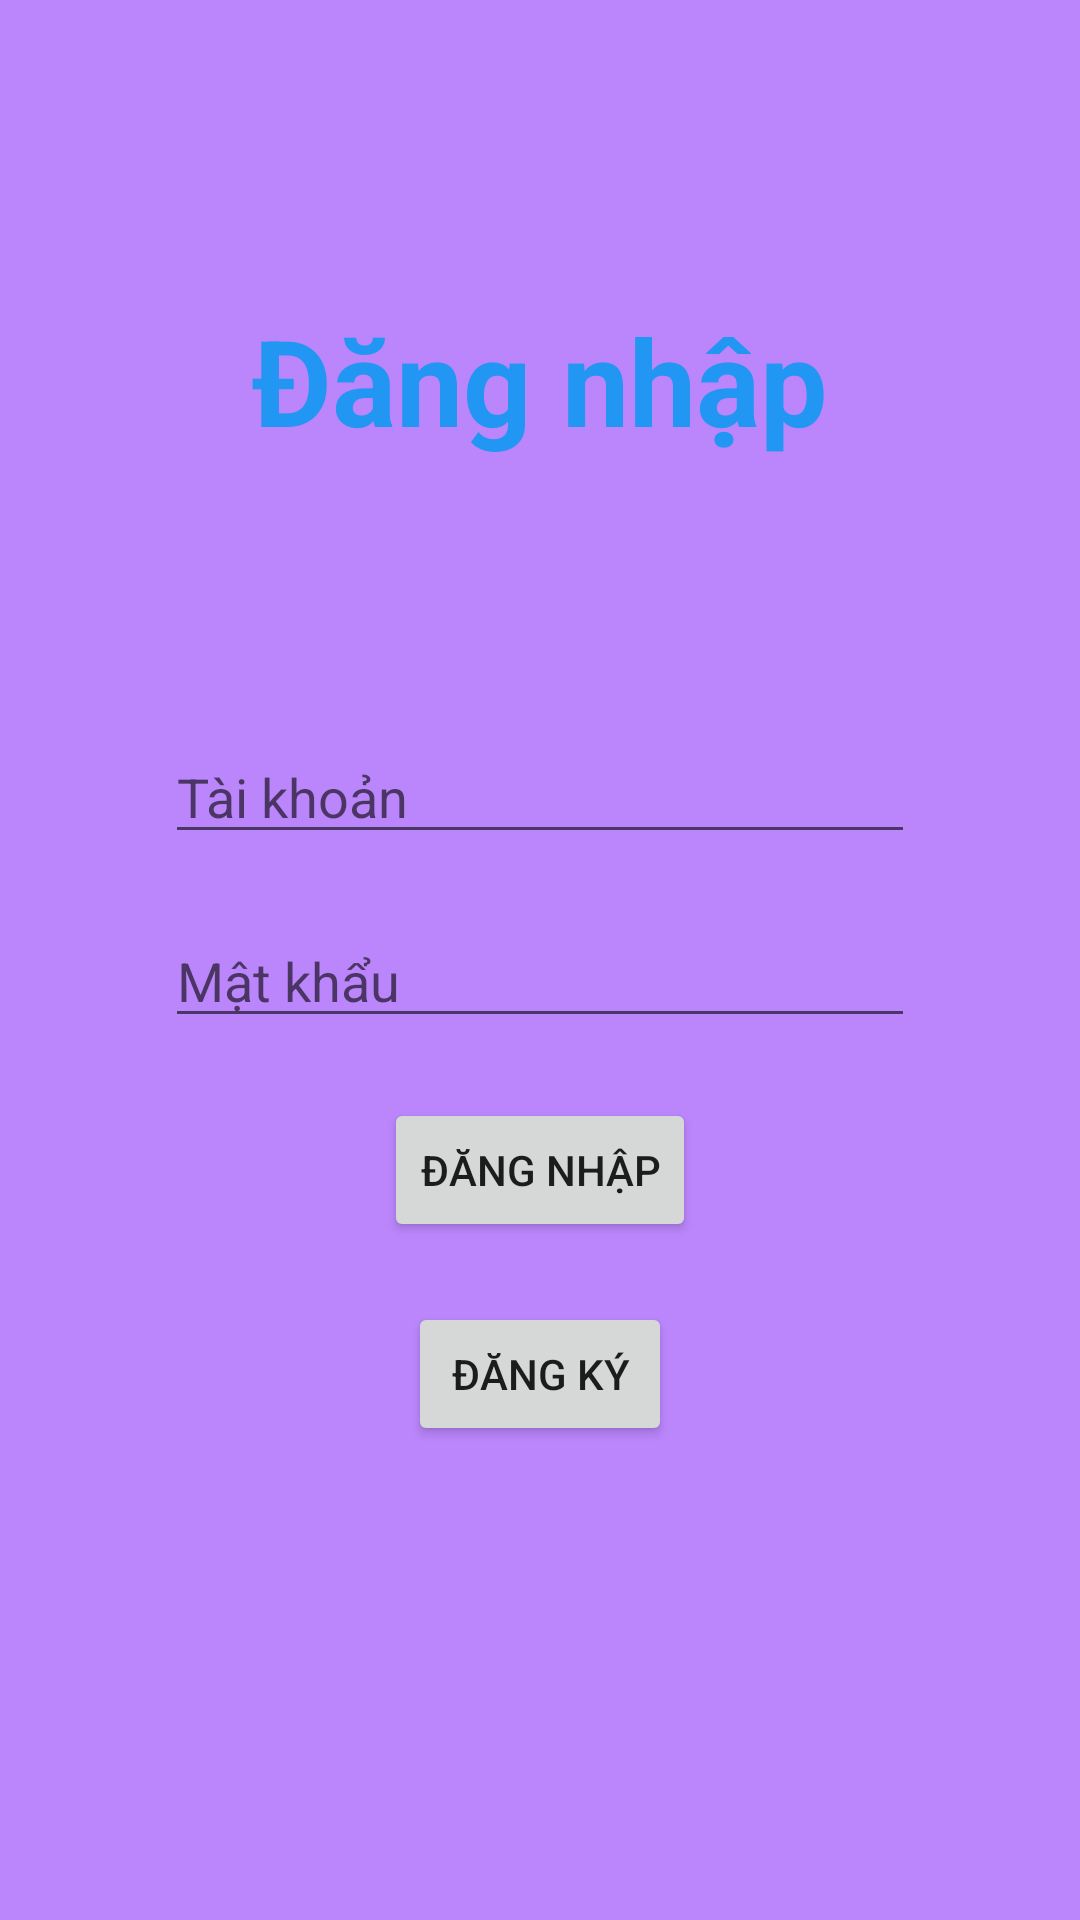

The Android layout XML behind this screen, and the referenced resources:
<!-- AndroidManifest.xml: application theme Theme.Ungdungdoctruyen -->
<!-- res/layout/activity_man_dang_nhap.xml -->
<?xml version="1.0" encoding="utf-8"?>
<LinearLayout xmlns:android="http://schemas.android.com/apk/res/android"
    xmlns:app="http://schemas.android.com/apk/res-auto"
    xmlns:tools="http://schemas.android.com/tools"
    android:layout_width="match_parent"
    android:layout_height="match_parent"
    android:orientation="vertical"

    tools:context=".ManDangNhap"
    android:background="@color/purple_200">

    <TextView
        android:layout_marginTop="100dp"
        android:layout_gravity="center"
        android:textColor="#2196F3"
        android:textSize="40sp"
        android:textStyle="bold"
        android:text="Đăng nhập"
        android:layout_width="wrap_content"
        android:layout_height="wrap_content">

    </TextView>

    <EditText
        android:drawableRight="@drawable/ic_taikhoan"
        android:id="@+id/taiKhoan"
        android:layout_marginTop="90dp"
        android:layout_gravity="center"
        android:layout_width="250dp"
        android:layout_height="wrap_content"
        android:hint="Tài khoản">

    </EditText>

    <EditText
        android:inputType="textPassword"
        android:drawableRight="@drawable/ic_matkhau"
        android:id="@+id/matKhau"
        android:layout_marginTop="20dp"
        android:hint="Mật khẩu"
        android:layout_gravity="center"
        android:layout_width="250dp"
        android:layout_height="wrap_content">

    </EditText>

    <Button
        android:id="@+id/dangnhap"
        android:layout_marginTop="20dp"
        android:layout_gravity="center"
        android:text="Đăng nhập"
        android:layout_width="wrap_content"
        android:layout_height="wrap_content">

    </Button>
    <Button
        android:id="@+id/dangky"
        android:layout_marginTop="20dp"
        android:layout_gravity="center"
        android:text="Đăng ký"
        android:layout_width="wrap_content"
        android:layout_height="wrap_content">

    </Button>

    

</LinearLayout>
<!-- resources referenced by this layout -->
<resources>
  <style name="Theme.Ungdungdoctruyen" parent="Theme.MaterialComponents.DayNight.NoActionBar">
          
          <item name="colorPrimary">@color/purple_500</item>
          <item name="colorPrimaryVariant">@color/purple_700</item>
          <item name="colorOnPrimary">@color/white</item>
          
          <item name="colorSecondary">@color/teal_200</item>
          <item name="colorSecondaryVariant">@color/teal_700</item>
          <item name="colorOnSecondary">@color/black</item>
          
          <item name="android:statusBarColor" tools:targetApi="l">?attr/colorPrimaryVariant</item>
          
      </style>
  <!-- not gathered from this repository: default colours our renderer supplied (Android Studio template values) -->
  <color name="purple_200">#FFBB86FC</color>
  <color name="purple_500">#FF6200EE</color>
  <color name="purple_700">#FF3700B3</color>
  <color name="teal_200">#FF03DAC5</color>
  <color name="teal_700">#FF018786</color>
  <color name="black">#FF000000</color>
  <color name="white">#FFFFFFFF</color>
</resources>
